Image classification data set "dataset" (ananya-byte/AlzheimerDataset on GitHub). Class labels (4): mild dementia, moderate dementia, non-demented, very mild dementia.

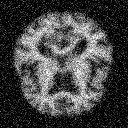
Label: mild dementia

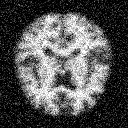
Label: very mild dementia

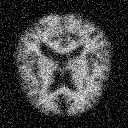
Label: moderate dementia

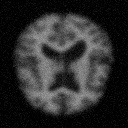
Label: non-demented

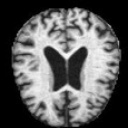
Label: very mild dementia

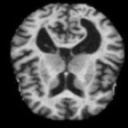
Label: mild dementia
